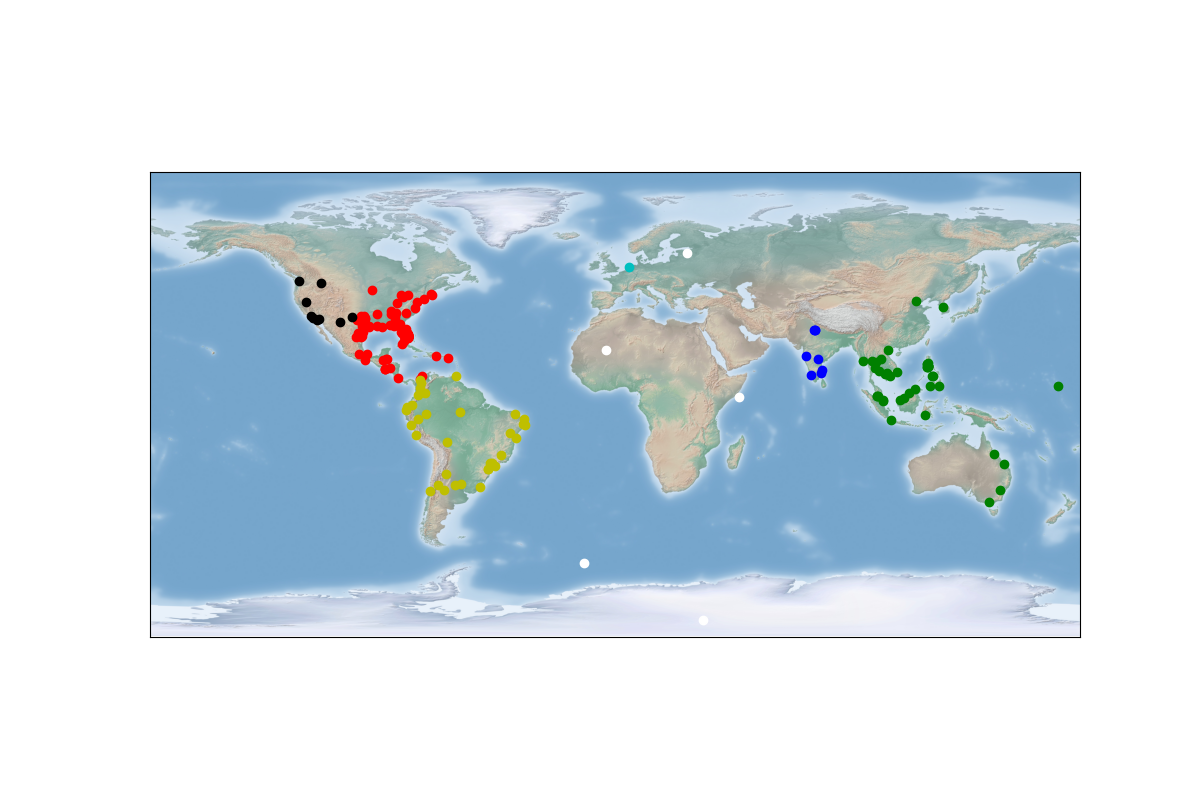

Values plotted in this chart, from the file beside it:
, headline, latitude, longitude, kmeans_label
0, Dallas man comes down with case of Zika, 32.78, -96.81, 0
1, More Zika patients reported in Austin, 30.27, -97.74, 0
2, Seattle scientists get $500,000 grant to…, 47.61, -122.3, 0
3, Zika outbreak spreads to Mexico City, 19.43, -99.13, 0
4, El Paso fighting Zika, 31.76, -106.5, 0
5, Outbreak of Zika in Corpus Christi, 27.8, -97.4, 0
6, Escondido neighborhood to get sprayed fo…, 33.12, -117.1, 0
7, BREAKING – Zika in Missoula, 46.87, -114, 0
8, Zika Virus Arrives in Ontario, 34.06, -117.7, 0
9, Outbreak of Zika in Stephenville, 32.22, -98.2, 0
10, Zika Virus Detected in Lubbock, 33.58, -101.9, 0
11, Zika Virus Sparks 'International Concern…, 39.53, -119.8, 0
12, Zika-carrying mosquitoes discovered in A…, 34.17, -97.14, 0
13, Frisco Woman Tests Positive For Zika Vir…, 33.15, -96.82, 0
14, Four cases of Zika in Hidalgo County, 25.97, -100.5, 0
15, Zika symptoms spotted in Arlington, 32.74, -97.11, 0
16, Zika case reported in Abilene, 32.45, -99.73, 0
17, Zika Outbreak in Weslaco, 26.16, -97.99, 0
18, More Zika patients reported in Waco, 31.55, -97.15, 0
19, Zika spreads to Lewisville, 33.05, -96.99, 0
20, Fort Hood Reports its First Zika Patient, 31.13, -97.78, 0
21, More Zika patients reported in Nuevo Lar…, 27.48, -99.52, 0
22, Zika case reported in Reynosa, 26.08, -98.29, 0
23, Zika seminars in Yuma County, 32.73, -114.6, 0
24, Zika Outbreak in Mexicali, 32.63, -115.5, 0
25, More Zika patients reported in Fort Wort…, 32.73, -97.32, 0
26, Zika Outbreak in Wichita Falls, 33.91, -98.49, 0
27, Trinidad confirms first Zika case, -14.83, -64.9, 2
28, San Juan reports 1st U.S. Zika-related d…, -31.54, -68.54, 2
29, Zika spreading to Salvador, -12.97, -38.51, 2
30, Zika Virus Reaches San Francisco, -31.43, -62.08, 2
31, Zika outbreak in Piracicaba, Brazil, -22.73, -47.65, 2
32, Lima tries to address Zika Concerns, -12.04, -77.03, 2
33, Zika San Antonio Patient Speaks Out, -33.59, -71.61, 2
34, New Zika Case Confirmed in Belo Horizont…, -19.92, -43.94, 2
35, Villavicencio under Zika threat, 4.142, -73.63, 2
36, Two more Zika cases confirmed in Laredo, -8.09, -78.96, 2
37, Zika alert for Rio Grande Valley residen…, -32.03, -52.1, 2
38, Zika symptoms spotted in Colombo, -25.29, -49.22, 2
39, Zika arrives in Santos, -23.96, -46.33, 2
40, Zika case recorded in Tunapuna », 10.65, -61.39, 2
41, Zika symptoms spotted in Bello, 6.337, -75.56, 2
42, Zika Mosquitoes May Have Bred in Bromeli…, 3.322, -76.23, 2
43, Zika arrives in Natal, -5.795, -35.21, 2
44, Zika Outbreak in Sincelejo, 9.305, -75.4, 2
45, Zika case reported in Jacobina, -11.18, -40.51, 2
46, Zika symptoms spotted in Fortaleza, -3.717, -38.54, 2
47, Zika symptoms spotted in Iquitos, -3.749, -73.25, 2
48, Zika Troubles come to La Libertad, -2.233, -80.91, 2
49, Outbreak of Zika in Santa Elena, -30.94, -59.79, 2
50, Zika spreads to Olinda, -8.009, -34.86, 2
51, Zika symptoms spotted in Quito, -0.2298, -78.52, 2
52, Zika spreads to San Luis Potosi, -33.3, -66.34, 2
53, Outbreak of Zika in Colombo, -25.29, -49.22, 2
54, Zika arrives in San Onofre, 9.736, -75.53, 2
55, Zika case reported in Limoeiro, -7.875, -35.45, 2
56, More Zika patients reported in Botucatu, -22.89, -48.45, 2
57, Zika Outbreak in Manaus, -3.102, -60.02, 2
58, Zika spreads to Caucasia, 7.987, -75.19, 2
59, Zika Outbreak in Yurimaguas, -5.902, -76.12, 2
... 132 more rows
